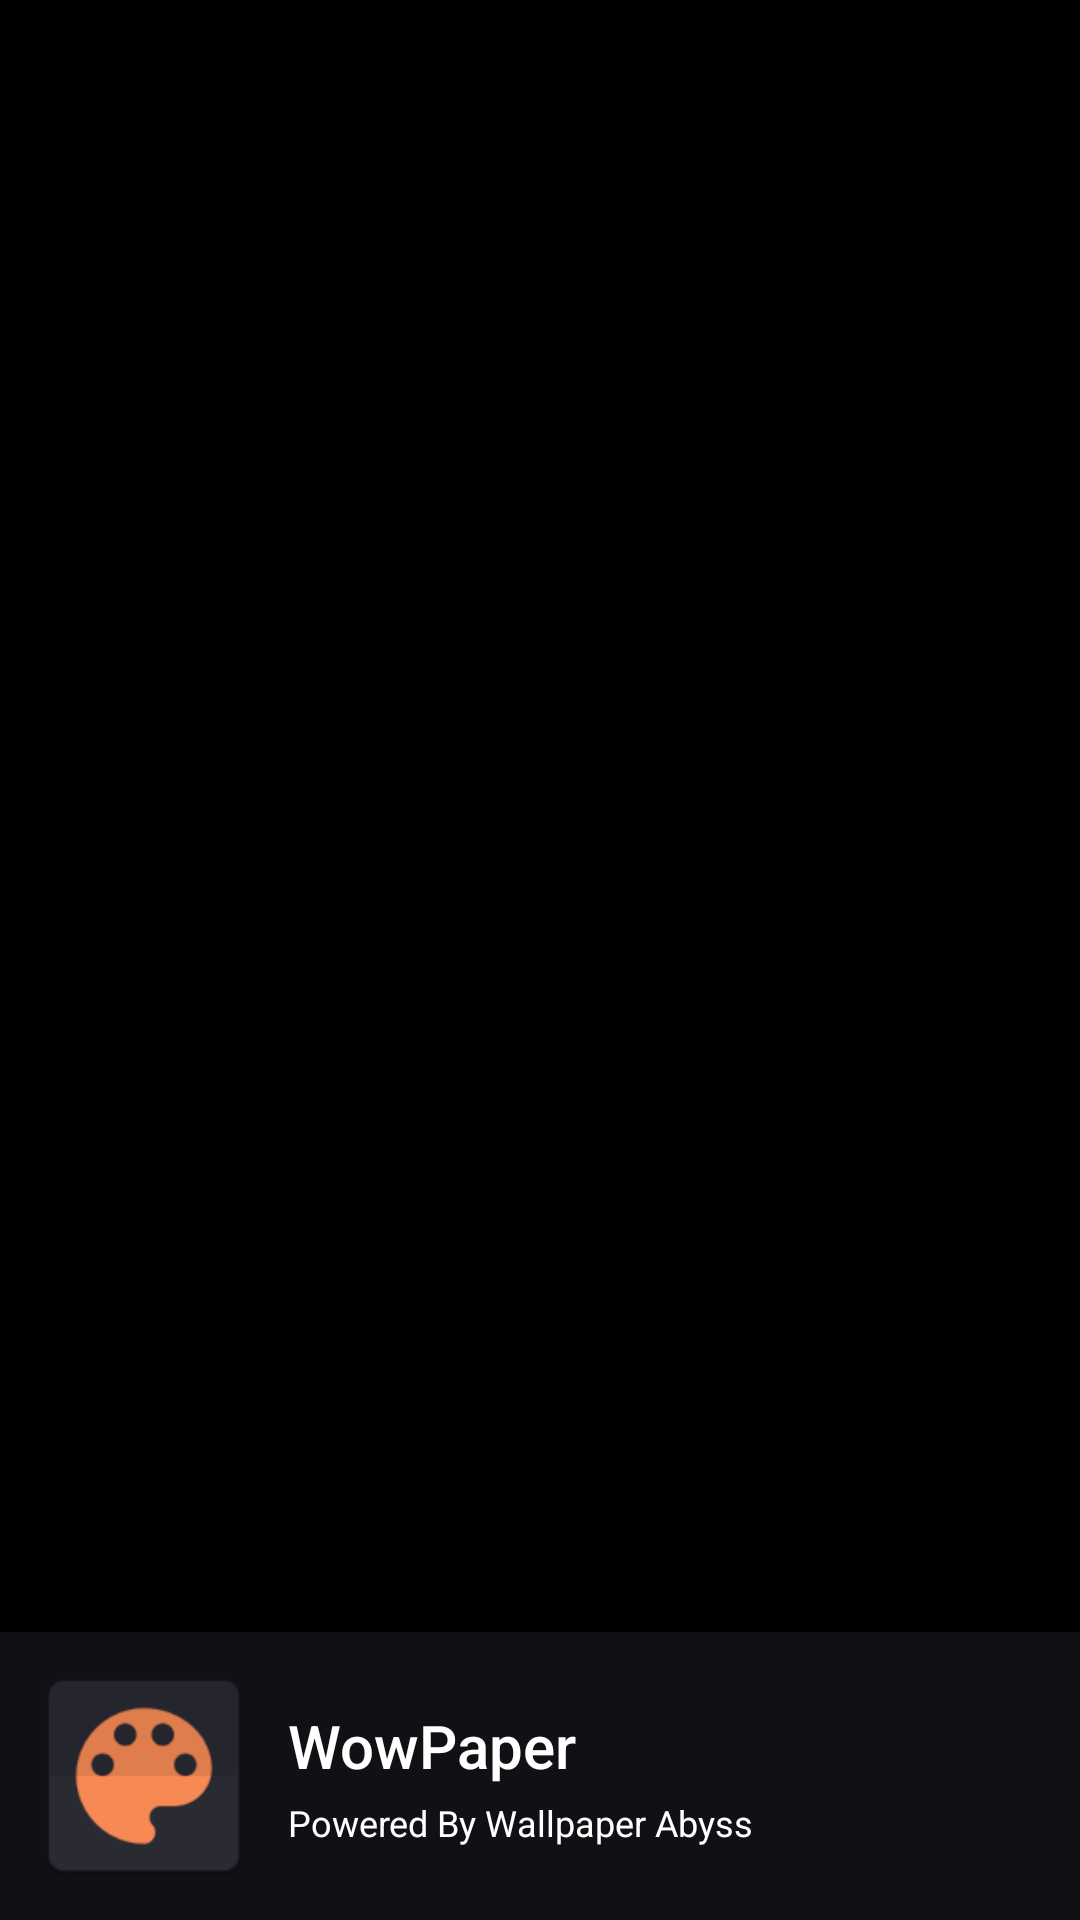

The Android layout XML behind this screen, and the referenced resources:
<!-- AndroidManifest.xml: application theme AppTheme -->
<!-- res/layout/activity_hello.xml -->
<FrameLayout xmlns:android="http://schemas.android.com/apk/res/android"
    xmlns:tools="http://schemas.android.com/tools"
    android:layout_width="match_parent"
    android:layout_height="match_parent"
    tools:context="com.nulldreams.wowpaper.activity.HelloActivity"
    >
    <ImageView
        android:id="@+id/hello_bg"
        android:layout_width="match_parent"
        android:layout_height="match_parent"
        android:scaleType="centerCrop"/>
    <LinearLayout
        android:layout_width="match_parent"
        android:layout_height="wrap_content"
        android:orientation="horizontal"
        android:layout_gravity="bottom"
        android:padding="@dimen/margin_middle"
        android:background="@color/colorHalfBlack">
        <ImageView
            android:layout_width="80dp"
            android:layout_height="80dp"
            android:src="@mipmap/ic_launcher"/>
        <LinearLayout
            android:layout_width="wrap_content"
            android:layout_height="wrap_content"
            android:orientation="vertical"
            android:layout_gravity="center_vertical"
            android:layout_marginLeft="@dimen/margin_middle">
            <TextView
                android:layout_width="wrap_content"
                android:layout_height="wrap_content"
                android:textAppearance="@style/TextAppearance.AppCompat.Title"
                android:textColor="@android:color/white"
                android:text="@string/app_name"
                />
            <TextView
                android:layout_width="wrap_content"
                android:layout_height="wrap_content"
                android:textAppearance="@style/TextAppearance.AppCompat.Caption"
                android:textColor="@android:color/white"
                android:text="@string/text_powered_by"
                android:layout_marginTop="@dimen/margin_small"
                />
        </LinearLayout>

    </LinearLayout>
</FrameLayout>
<!-- resources referenced by this layout -->
<resources>
  <color name="colorHalfBlack">#662a2b33</color>
  <dimen name="margin_middle">8dp</dimen>
  <dimen name="margin_small">4dp</dimen>
  <!-- mipmap ic_launcher: png bitmap (mipmap-hdpi, 2542 bytes) -->
  <string name="app_name" translatable="false">WowPaper</string>
  <string name="text_powered_by" translatable="false">Powered By Wallpaper Abyss</string>
  <style name="AppTheme" parent="AbsTheme">
          <item name="windowActionBar">false</item>
          <item name="windowNoTitle">true</item>
          <item name="android:windowBackground">@color/colorWindowBackground</item>
      </style>
  <style name="AbsTheme" parent="Theme.AppCompat.Light.DarkActionBar">
          
          <item name="colorPrimary">@color/colorPrimary</item>
          <item name="colorPrimaryDark">@color/colorPrimaryDark</item>
          <item name="colorAccent">@color/colorAccent</item>
      </style>
  <color name="colorWindowBackground">@android:color/black</color>
  <color name="colorPrimary">#494a54</color>
  <color name="colorPrimaryDark">#2a2b33</color>
  <color name="colorAccent">#f98b56</color>
</resources>
